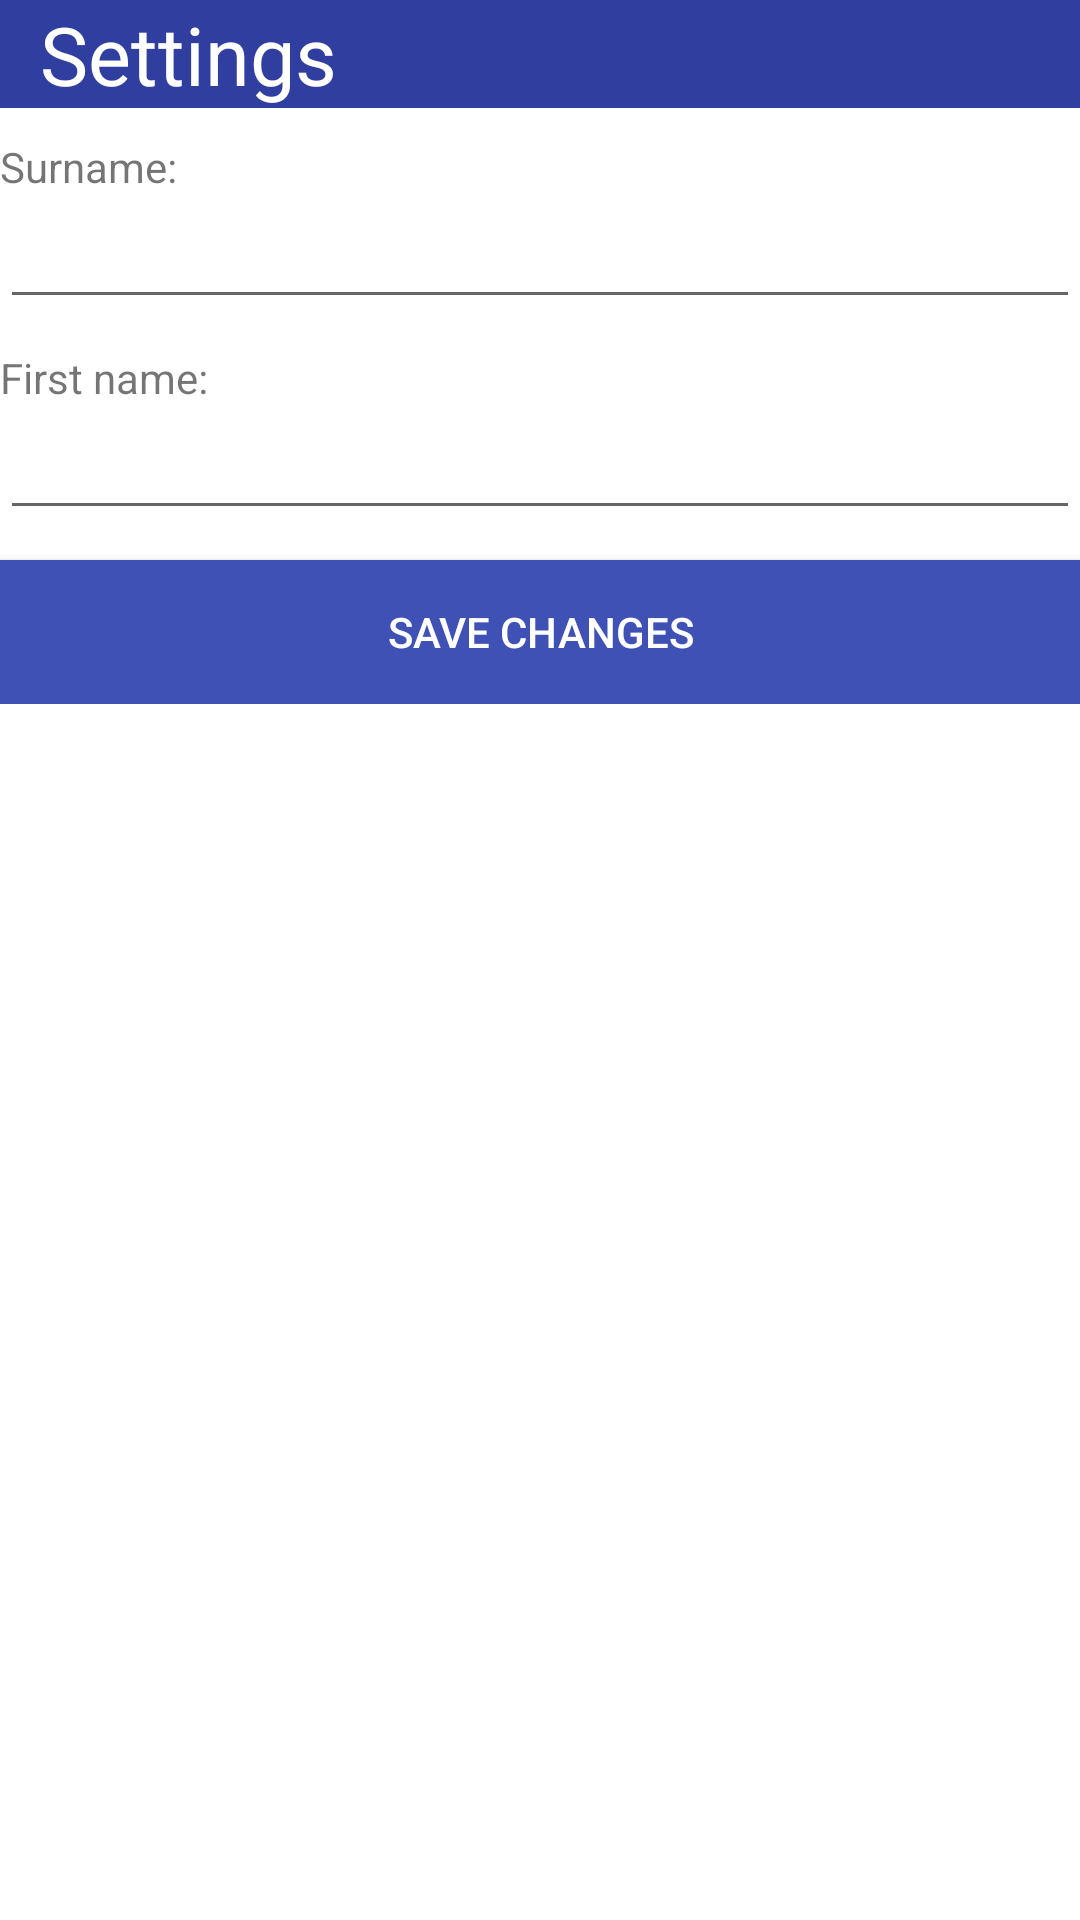

This screen was rendered from an Android layout file. Write that file and the resources it references.
<!-- AndroidManifest.xml: application theme AppTheme -->
<!-- res/layout/fragment_settings.xml -->
<?xml version="1.0" encoding="utf-8"?>
<ScrollView xmlns:android="http://schemas.android.com/apk/res/android"
    android:layout_width="match_parent"
    android:layout_height="match_parent"
    android:background="@color/colorWhite">

    <LinearLayout
        android:layout_width="match_parent"
        android:layout_height="match_parent"
        android:orientation="vertical">
    <TextView
        android:id="@+id/header_settings"
        android:layout_width="match_parent"
        android:layout_height="wrap_content"
        android:text="  Settings"
        android:background="@color/colorPrimaryDark"
        android:textColor="@color/colorWhite"
        android:textSize="27dp"
        android:layout_marginBottom="10dp"
        />

        <TextView
            android:id="@+id/surname_setting"
            android:layout_width="match_parent"
            android:layout_height="wrap_content"
            android:text="Surname:" />

    <EditText
        android:id="@+id/editText_surname"
        android:layout_width="match_parent"
        android:layout_height="wrap_content"
        android:ems="10"
        android:inputType="textPersonName"
        android:layout_marginBottom="10dp"/>

        <TextView
            android:id="@+id/name_settings"
            android:layout_width="match_parent"
            android:layout_height="wrap_content"
            android:text="First name:" />

    <EditText
        android:id="@+id/editText_name"
        android:layout_width="match_parent"
        android:layout_height="wrap_content"
        android:ems="10"
        android:inputType="textPersonName"
        android:layout_marginBottom="10dp"/>

        <Button
            android:id="@+id/btn_save_name"
            android:layout_width="match_parent"
            android:layout_height="wrap_content"
            android:background="@color/colorPrimary"
            android:text="Save Changes"
            android:textColor="@color/colorWhite"
            android:layout_gravity="bottom"/>

    </LinearLayout>
</ScrollView>
<!-- resources referenced by this layout -->
<resources>
  <color name="colorPrimary">#3F51B5</color>
  <color name="colorPrimaryDark">#303F9F</color>
  <color name="colorWhite">#ffffff</color>
  <style name="AppTheme" parent="Theme.AppCompat.Light.DarkActionBar">
          
          <item name="colorPrimary">@color/colorPrimary</item>
          <item name="colorPrimaryDark">@color/colorPrimaryDark</item>
          <item name="colorAccent">@color/colorAccent</item>
      </style>
  <color name="colorAccent">#FF4081</color>
</resources>
